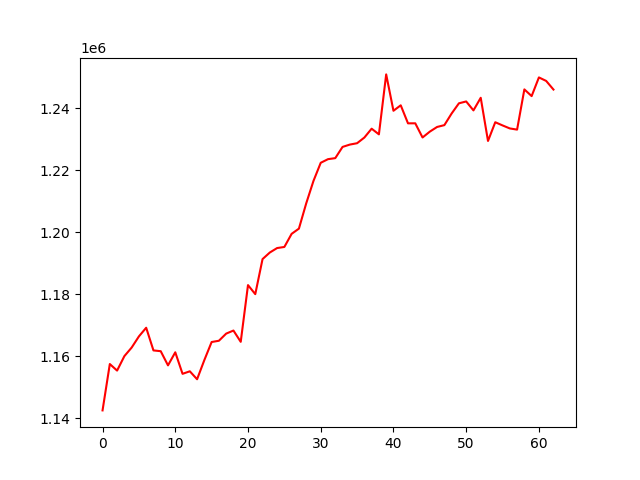

The file beside this chart, header and first rows:
, 0
0, 1142583
1, 1157521
2, 1155404
3, 1160062
4, 1162819
5, 1166421
6, 1169214
7, 1161910
8, 1161654
9, 1157090
10, 1161303
11, 1154367
12, 1155182
13, 1152619
14, 1158810
15, 1164615
16, 1165022
17, 1167324
18, 1168309
19, 1164674
20, 1182949
21, 1180036
22, 1191331
23, 1193447
24, 1194885
25, 1195239
26, 1199467
27, 1201142
28, 1209249
29, 1216494
30, 1222355
31, 1223523
32, 1223853
33, 1227467
34, 1228220
35, 1228660
36, 1230487
37, 1233341
38, 1231517
39, 1250832
40, 1239116
41, 1240878
42, 1235065
43, 1235072
44, 1230507
45, 1232395
46, 1233898
47, 1234485
48, 1238236
49, 1241516
50, 1242117
51, 1239238
52, 1243300
53, 1229391
54, 1235421
55, 1234394
56, 1233422
57, 1233044
58, 1246000
59, 1243839
... 3 more rows
